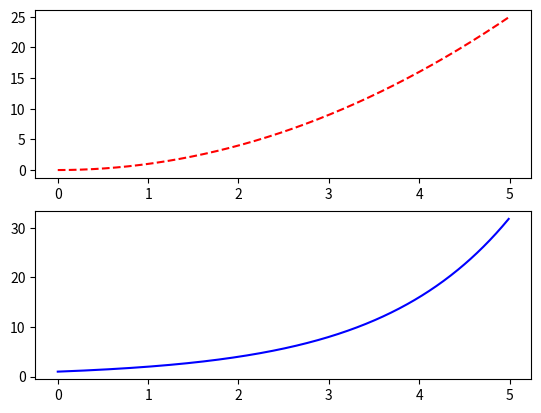

Here is the Python script that generated this plot:
import matplotlib.pyplot as plt
import numpy as np

# x 좌표는 0부터 0.01씩 더해져 최대 5까지
x = np.arange(0.0, 5.0, 0.01)
# y = x^2 그래프
plt.subplot(211)
plt.plot(x, x ** 2, 'r--')
# y = 2^x 그래프
plt.subplot(212)
plt.plot(x, 2 ** x, 'b-')

# # y = x
# plt.subplot(223)
# plt.plot(x, x, 'g')
#
# # y = 1/(x+1)
# plt.subplot(224)
# plt.plot(x, 1 / (x + 1))
#
# plt.subplot(224)
# plt.plot(x, 1 / (x + 1))

plt.show()

